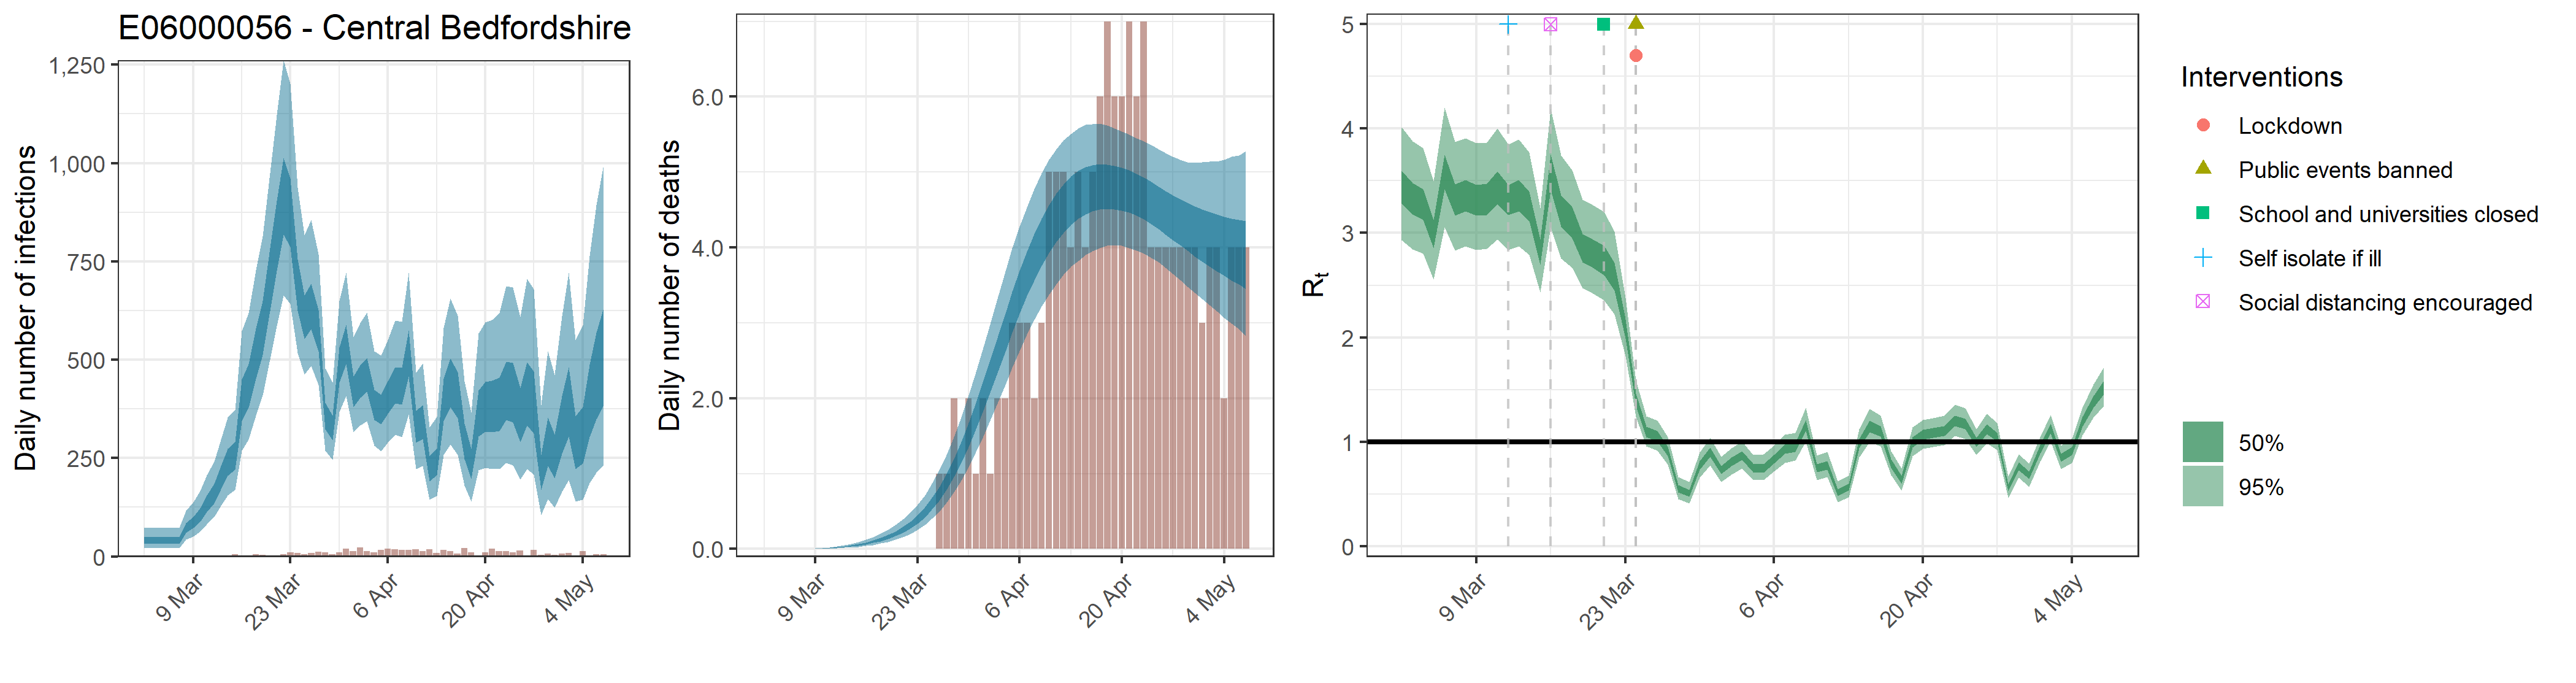

The table this chart was drawn from, first rows:
, date, country, reported_cases, predicted_cases, cases_min, cases_max, cases_min2, cases_max2, reported_deaths, estimated_deaths, deaths_min, deaths_max, deaths_min2, deaths_max2, rt, rt_min, rt_max, rt_min2, rt_max2, mu_rep, mu_li, mu_ui
1, 2020-03-02, E06000056 - Central Bedfordshire, 0, 42.14, 21.19, 73.48, 32.4, 49.27, 0, 4.21449158160054e-14, 2.1189370959655e-14, 7.34811271536451e-14, 3.24006994751632e-14, 4.92699052775316e-14, 3.446, 2.934, 4.013, 3.283, 3.595, 3.274, 2.791, 3.802
2, 2020-03-03, E06000056 - Central Bedfordshire, 0, 42.14, 21.19, 73.48, 32.4, 49.27, 0, 1.28046284621281e-06, 6.85617028445869e-07, 2.17476102656234e-06, 1.01918418163204e-06, 1.48646918907144e-06, 3.334, 2.843, 3.879, 3.177, 3.476, 3.274, 2.791, 3.802
3, 2020-03-04, E06000056 - Central Bedfordshire, 0, 42.14, 21.19, 73.48, 32.4, 49.27, 0, 1.32314494108657e-05, 7.08470929394064e-06, 2.24725306078109e-05, 1.05315698768644e-05, 1.53601816204049e-05, 3.281, 2.802, 3.812, 3.126, 3.421, 3.274, 2.791, 3.802
4, 2020-03-05, E06000056 - Central Bedfordshire, 0, 42.14, 21.19, 73.48, 32.4, 49.27, 0, 8.57910106962584e-05, 4.59363409058732e-05, 0.0001457, 6.82853401693467e-05, 9.95934356677867e-05, 2.997, 2.554, 3.495, 2.853, 3.125, 3.274, 2.791, 3.802
5, 2020-03-06, E06000056 - Central Bedfordshire, 0, 42.14, 21.19, 73.48, 32.4, 49.27, 0, 0.0003457, 0.0001851, 0.0005872, 0.0002752, 0.0004013, 3.592, 3.054, 4.2, 3.418, 3.748, 3.274, 2.791, 3.802
6, 2020-03-07, E06000056 - Central Bedfordshire, 0, 42.14, 21.19, 73.48, 32.4, 49.27, 0, 0.0009902, 0.0005302, 0.001682, 0.0007882, 0.00115, 3.327, 2.832, 3.87, 3.169, 3.468, 3.274, 2.791, 3.802
7, 2020-03-08, E06000056 - Central Bedfordshire, 0, 74.2, 42.84, 117.1, 60.27, 85.17, 0, 0.002322, 0.001243, 0.003944, 0.001848, 0.002695, 3.368, 2.876, 3.908, 3.211, 3.51, 3.274, 2.791, 3.802
8, 2020-03-09, E06000056 - Central Bedfordshire, 0, 88.4, 51.25, 138.6, 71.96, 101.4, 0, 0.004601, 0.002464, 0.007815, 0.003662, 0.005341, 3.324, 2.836, 3.863, 3.169, 3.463, 3.274, 2.791, 3.802
9, 2020-03-10, E06000056 - Central Bedfordshire, 2, 107.7, 63.56, 165.8, 88.35, 122.9, 0, 0.008129, 0.004354, 0.0138, 0.006471, 0.009435, 3.333, 2.85, 3.867, 3.175, 3.474, 3.274, 2.791, 3.802
10, 2020-03-11, E06000056 - Central Bedfordshire, 1, 136.3, 82.61, 206.7, 112.8, 155.5, 0, 0.01332, 0.007144, 0.02261, 0.01061, 0.01546, 3.442, 2.939, 4.005, 3.279, 3.591, 3.274, 2.791, 3.802
11, 2020-03-12, E06000056 - Central Bedfordshire, 0, 162.1, 101.3, 241.9, 135.4, 184.5, 0, 0.02035, 0.01094, 0.03446, 0.01621, 0.0236, 3.324, 2.84, 3.848, 3.171, 3.464, 3.274, 2.791, 3.802
12, 2020-03-13, E06000056 - Central Bedfordshire, 3, 202.7, 128.2, 297.7, 170.7, 229.9, 0, 0.02964, 0.01601, 0.04998, 0.02364, 0.03435, 3.364, 2.873, 3.899, 3.208, 3.506, 3.274, 2.791, 3.802
13, 2020-03-14, E06000056 - Central Bedfordshire, 0, 242.4, 156, 353.4, 205.5, 274.2, 0, 0.04169, 0.02268, 0.06988, 0.03339, 0.04828, 3.261, 2.79, 3.776, 3.112, 3.398, 3.274, 2.791, 3.802
14, 2020-03-15, E06000056 - Central Bedfordshire, 5, 258.4, 168.9, 371.8, 220.5, 291.4, 0, 0.05674, 0.03128, 0.09435, 0.04564, 0.06559, 2.82, 2.431, 3.237, 2.697, 2.937, 3.274, 2.791, 3.802
15, 2020-03-16, E06000056 - Central Bedfordshire, 0, 401.3, 268.7, 573.1, 344.8, 450.8, 0, 0.07561, 0.04215, 0.1244, 0.06111, 0.0873, 3.59, 3.057, 4.188, 3.414, 3.752, 3.274, 2.791, 3.802
16, 2020-03-17, E06000056 - Central Bedfordshire, 0, 437.8, 298.1, 618, 377.8, 489.8, 0, 0.099, 0.05599, 0.1608, 0.08056, 0.1141, 3.218, 2.756, 3.742, 3.06, 3.362, 3.274, 2.791, 3.802
17, 2020-03-18, E06000056 - Central Bedfordshire, 6, 520, 358.9, 727.5, 451.2, 579.7, 0, 0.1276, 0.07326, 0.2041, 0.1046, 0.1466, 3.107, 2.67, 3.6, 2.952, 3.247, 3.274, 2.791, 3.802
18, 2020-03-19, E06000056 - Central Bedfordshire, 4, 587.4, 409.7, 813.9, 513.1, 650.2, 0, 0.1626, 0.09515, 0.2556, 0.1342, 0.1865, 2.862, 2.472, 3.321, 2.723, 2.991, 3.274, 2.791, 3.802
19, 2020-03-20, E06000056 - Central Bedfordshire, 2, 700.6, 494.6, 962.1, 616.1, 773.2, 0, 0.2056, 0.122, 0.317, 0.171, 0.2348, 2.81, 2.42, 3.266, 2.669, 2.94, 3.274, 2.791, 3.802
20, 2020-03-21, E06000056 - Central Bedfordshire, 3, 823.1, 585.4, 1122, 725.9, 903.6, 0, 0.2579, 0.1565, 0.3916, 0.2155, 0.2932, 2.747, 2.358, 3.203, 2.599, 2.882, 3.274, 2.791, 3.802
21, 2020-03-22, E06000056 - Central Bedfordshire, 6, 925.8, 663.7, 1261, 819, 1014, 0, 0.3217, 0.1987, 0.4822, 0.271, 0.3641, 2.589, 2.222, 3.014, 2.451, 2.716, 3.274, 2.791, 3.802
22, 2020-03-23, E06000056 - Central Bedfordshire, 10, 883.1, 641.9, 1202, 786.7, 961.9, 0, 0.3991, 0.2527, 0.5893, 0.3382, 0.4497, 2.084, 1.819, 2.382, 1.989, 2.173, 3.274, 2.791, 3.802
23, 2020-03-24, E06000056 - Central Bedfordshire, 9, 695.2, 517.4, 937.9, 624.4, 756.1, 0, 0.4925, 0.3182, 0.7151, 0.4209, 0.5532, 1.406, 1.241, 1.585, 1.344, 1.463, 3.274, 2.791, 3.802
24, 2020-03-25, E06000056 - Central Bedfordshire, 6, 612.5, 462.7, 816.9, 552.9, 664.4, 0, 0.6048, 0.3987, 0.8663, 0.522, 0.6767, 1.095, 0.9542, 1.244, 1.044, 1.145, 3.274, 2.791, 3.802
25, 2020-03-26, E06000056 - Central Bedfordshire, 8, 640.7, 485, 856, 578.3, 694.3, 1, 0.7386, 0.4953, 1.046, 0.6422, 0.8213, 1.055, 0.9141, 1.201, 1.005, 1.103, 3.274, 2.791, 3.802
26, 2020-03-27, E06000056 - Central Bedfordshire, 12, 578, 435.6, 768.3, 521.9, 626.8, 1, 0.8962, 0.6124, 1.25, 0.7857, 0.9942, 0.9077, 0.7819, 1.043, 0.8628, 0.9522, 3.274, 2.791, 3.802
27, 2020-03-28, E06000056 - Central Bedfordshire, 10, 359.5, 268.9, 478.9, 323.9, 391, 2, 1.079, 0.749, 1.481, 0.9523, 1.195, 0.5522, 0.4514, 0.6611, 0.5168, 0.5868, 3.274, 2.791, 3.802
28, 2020-03-29, E06000056 - Central Bedfordshire, 5, 328.8, 245.5, 442.1, 295.3, 358, 1, 1.287, 0.9095, 1.745, 1.144, 1.418, 0.5056, 0.4112, 0.6125, 0.4714, 0.5377, 3.274, 2.791, 3.802
29, 2020-03-30, E06000056 - Central Bedfordshire, 11, 490, 368, 649.6, 442, 531.1, 2, 1.519, 1.09, 2.037, 1.356, 1.671, 0.7757, 0.6587, 0.8988, 0.7354, 0.8156, 3.274, 2.791, 3.802
30, 2020-03-31, E06000056 - Central Bedfordshire, 19, 543.2, 408.1, 721.5, 489.4, 588.5, 1, 1.771, 1.287, 2.35, 1.588, 1.942, 0.9018, 0.7762, 1.037, 0.8575, 0.9462, 3.274, 2.791, 3.802
31, 2020-04-01, E06000056 - Central Bedfordshire, 14, 421.9, 315.7, 558.1, 380.5, 457.5, 2, 2.04, 1.497, 2.672, 1.835, 2.234, 0.7332, 0.6175, 0.8563, 0.6941, 0.7712, 3.274, 2.791, 3.802
32, 2020-04-02, E06000056 - Central Bedfordshire, 23, 448.2, 332.8, 593.9, 403.8, 485.7, 1, 2.318, 1.719, 3.011, 2.095, 2.528, 0.8089, 0.6881, 0.9374, 0.7677, 0.8505, 3.274, 2.791, 3.802
33, 2020-04-03, E06000056 - Central Bedfordshire, 14, 464.4, 343.8, 621, 418.5, 504.5, 2, 2.6, 1.95, 3.353, 2.36, 2.829, 0.8688, 0.7456, 1.001, 0.8254, 0.9116, 3.274, 2.791, 3.802
34, 2020-04-04, E06000056 - Central Bedfordshire, 11, 388.2, 281.5, 522.5, 347, 423.9, 2, 2.88, 2.18, 3.684, 2.619, 3.125, 0.7497, 0.6375, 0.8749, 0.7079, 0.7894, 3.274, 2.791, 3.802
35, 2020-04-05, E06000056 - Central Bedfordshire, 16, 376.3, 268.3, 511.5, 335.7, 411.5, 3, 3.152, 2.408, 3.996, 2.871, 3.412, 0.7483, 0.6331, 0.8794, 0.7049, 0.7881, 3.274, 2.791, 3.802
36, 2020-04-06, E06000056 - Central Bedfordshire, 20, 405.9, 290.3, 549.7, 362.3, 445, 3, 3.409, 2.623, 4.279, 3.12, 3.687, 0.8332, 0.7135, 0.9618, 0.7915, 0.8744, 3.274, 2.791, 3.802
37, 2020-04-07, E06000056 - Central Bedfordshire, 18, 438, 309.4, 599.9, 389.8, 481.8, 3, 3.65, 2.842, 4.533, 3.354, 3.945, 0.929, 0.8006, 1.066, 0.8832, 0.9729, 3.274, 2.791, 3.802
38, 2020-04-08, E06000056 - Central Bedfordshire, 16, 435.3, 303.9, 597.6, 386, 480.5, 2, 3.87, 3.042, 4.777, 3.565, 4.181, 0.9501, 0.8187, 1.087, 0.9032, 0.9946, 3.274, 2.791, 3.802
39, 2020-04-09, E06000056 - Central Bedfordshire, 17, 519.8, 361.7, 722, 458, 575, 3, 4.069, 3.218, 4.983, 3.757, 4.385, 1.159, 1.004, 1.324, 1.102, 1.211, 3.274, 2.791, 3.802
40, 2020-04-10, E06000056 - Central Bedfordshire, 18, 332.7, 222.5, 467.4, 289.6, 370.6, 5, 4.242, 3.374, 5.162, 3.927, 4.564, 0.7484, 0.6315, 0.8705, 0.7095, 0.7879, 3.274, 2.791, 3.802
41, 2020-04-11, E06000056 - Central Bedfordshire, 14, 344, 230.2, 490.8, 298.7, 385.3, 5, 4.392, 3.515, 5.303, 4.074, 4.72, 0.7763, 0.6619, 0.9015, 0.7337, 0.8165, 3.274, 2.791, 3.802
42, 2020-04-12, E06000056 - Central Bedfordshire, 18, 225.3, 144.2, 327.8, 191.7, 254.6, 5, 4.515, 3.641, 5.423, 4.196, 4.843, 0.5144, 0.4194, 0.6184, 0.4807, 0.5474, 3.274, 2.791, 3.802
43, 2020-04-13, E06000056 - Central Bedfordshire, 9, 242.7, 154.3, 355, 206.6, 274.5, 4, 4.616, 3.747, 5.506, 4.302, 4.944, 0.569, 0.4695, 0.6755, 0.535, 0.6005, 3.274, 2.791, 3.802
44, 2020-04-14, E06000056 - Central Bedfordshire, 16, 400.8, 258.2, 581.8, 344.7, 451.4, 5, 4.695, 3.821, 5.584, 4.382, 5.015, 0.9847, 0.8532, 1.122, 0.9383, 1.029, 3.274, 2.791, 3.802
45, 2020-04-15, E06000056 - Central Bedfordshire, 13, 445.5, 284.3, 656.4, 380.2, 502.8, 4, 4.752, 3.903, 5.631, 4.442, 5.067, 1.15, 0.9979, 1.312, 1.095, 1.202, 3.274, 2.791, 3.802
46, 2020-04-16, E06000056 - Central Bedfordshire, 7, 413.5, 258, 612.5, 351.3, 469.1, 5, 4.789, 3.951, 5.639, 4.484, 5.095, 1.101, 0.9568, 1.253, 1.05, 1.15, 3.274, 2.791, 3.802
47, 2020-04-17, E06000056 - Central Bedfordshire, 22, 295.4, 181, 446.3, 248.1, 338, 6, 4.808, 3.995, 5.642, 4.505, 5.106, 0.7916, 0.6777, 0.9122, 0.7532, 0.8305, 3.274, 2.791, 3.802
48, 2020-04-18, E06000056 - Central Bedfordshire, 11, 237.2, 140.3, 366.4, 197.3, 273.9, 7, 4.813, 4.022, 5.624, 4.512, 5.104, 0.6355, 0.5323, 0.747, 0.5989, 0.6721, 3.274, 2.791, 3.802
49, 2020-04-19, E06000056 - Central Bedfordshire, 2, 367.1, 219.6, 566.7, 304.5, 421.6, 6, 4.801, 4.031, 5.58, 4.508, 5.085, 0.9965, 0.8624, 1.141, 0.9475, 1.044, 3.274, 2.791, 3.802
50, 2020-04-20, E06000056 - Central Bedfordshire, 11, 385.1, 225.1, 595.2, 317.5, 444.4, 6, 4.778, 4.023, 5.539, 4.488, 5.06, 1.069, 0.9343, 1.21, 1.022, 1.116, 3.274, 2.791, 3.802
51, 2020-04-21, E06000056 - Central Bedfordshire, 20, 385.4, 222.9, 602.2, 316.2, 446.5, 7, 4.744, 3.993, 5.5, 4.462, 5.025, 1.085, 0.9509, 1.229, 1.037, 1.132, 3.274, 2.791, 3.802
52, 2020-04-22, E06000056 - Central Bedfordshire, 13, 391.1, 222.7, 618.8, 318.5, 454.5, 6, 4.702, 3.959, 5.452, 4.421, 4.979, 1.105, 0.9709, 1.251, 1.056, 1.152, 3.274, 2.791, 3.802
53, 2020-04-23, E06000056 - Central Bedfordshire, 14, 427.2, 238.4, 688, 346.5, 496.1, 7, 4.651, 3.916, 5.413, 4.373, 4.929, 1.201, 1.054, 1.354, 1.148, 1.253, 3.274, 2.791, 3.802
54, 2020-04-24, E06000056 - Central Bedfordshire, 11, 422.5, 231.9, 683.7, 340.4, 492.6, 4, 4.595, 3.86, 5.361, 4.308, 4.874, 1.172, 1.03, 1.32, 1.122, 1.222, 3.274, 2.791, 3.802
55, 2020-04-25, E06000056 - Central Bedfordshire, 15, 366.7, 196.7, 609.1, 290.9, 427.9, 4, 4.534, 3.802, 5.302, 4.245, 4.809, 0.9956, 0.875, 1.124, 0.9497, 1.039, 3.274, 2.791, 3.802
56, 2020-04-26, E06000056 - Central Bedfordshire, 3, 421.6, 222.8, 705.9, 333, 493.5, 4, 4.47, 3.732, 5.255, 4.17, 4.75, 1.122, 0.9848, 1.269, 1.071, 1.17, 3.274, 2.791, 3.802
57, 2020-04-27, E06000056 - Central Bedfordshire, 16, 399.1, 207.7, 679.8, 313.4, 470.8, 4, 4.406, 3.653, 5.204, 4.101, 4.689, 1.045, 0.921, 1.178, 1.001, 1.089, 3.274, 2.791, 3.802
58, 2020-04-28, E06000056 - Central Bedfordshire, 4, 218.2, 105.5, 384.4, 168.8, 258.8, 4, 4.344, 3.569, 5.163, 4.03, 4.641, 0.5614, 0.4615, 0.6659, 0.5272, 0.5944, 3.274, 2.791, 3.802
59, 2020-04-29, E06000056 - Central Bedfordshire, 7, 298.3, 145.9, 521.6, 230.6, 354, 4, 4.283, 3.479, 5.133, 3.956, 4.599, 0.766, 0.6556, 0.8813, 0.729, 0.8029, 3.274, 2.791, 3.802
60, 2020-04-30, E06000056 - Central Bedfordshire, 4, 259.6, 124.3, 461.5, 198.6, 309.3, 4, 4.224, 3.397, 5.126, 3.882, 4.55, 0.6787, 0.5702, 0.7892, 0.6429, 0.7145, 3.274, 2.791, 3.802
... 7 more rows
